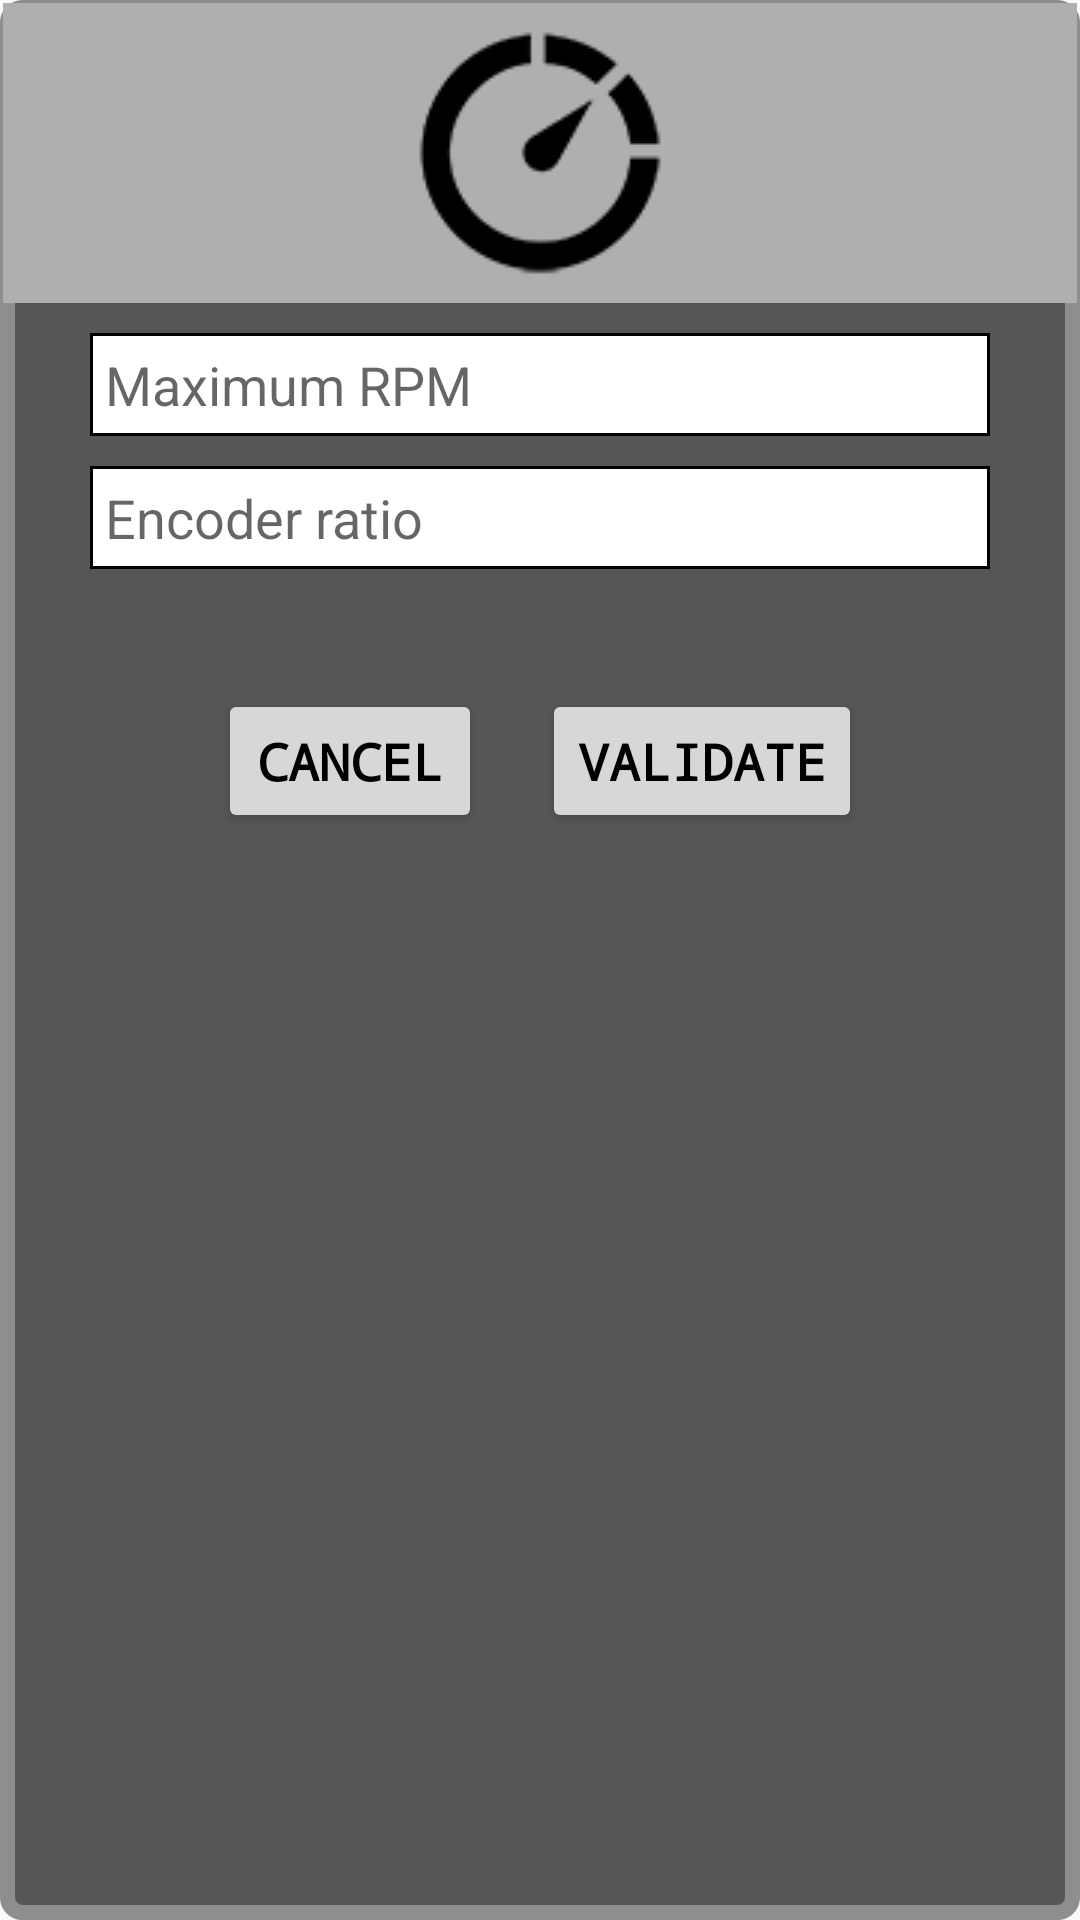

Reconstruct the res/layout file that produces this screen, plus the resources it refers to.
<!-- AndroidManifest.xml: application theme AppTheme -->
<!-- res/layout/encoder_dialog.xml -->
<?xml version="1.0" encoding="utf-8"?>
<LinearLayout xmlns:android="http://schemas.android.com/apk/res/android"
    xmlns:tools="http://schemas.android.com/tools"

    android:layout_width="match_parent"
    android:layout_height="match_parent"
    android:orientation="vertical"
    android:background="@drawable/encoder_shape"
    android:id="@+id/encoder_Layout"
    xmlns:app="http://schemas.android.com/apk/res-auto"
    tools:context="com.example.dell.microtechlab.MainActivity">
    
    <ImageButton
        android:layout_width="match_parent"
        android:layout_height="wrap_content"
        android:layout_gravity="center"
        style="?android:attr/borderlessButtonStyle"
        android:background="#AFAFAF"
        android:src="@drawable/rpm_dialog"


        />


    <EditText
        android:layout_width="300dp"
        android:padding="5dp"
        android:layout_height="wrap_content"
        android:id="@+id/edit_rpm"
        android:background="@drawable/editext_border"
        android:hint="Maximum RPM"
        android:layout_marginTop="10dp"
        android:layout_marginBottom="10dp"
        android:inputType="numberSigned"
        android:layout_gravity="center"
        />
    <EditText
        android:layout_width="300dp"
        android:padding="5dp"
        android:layout_height="wrap_content"
        android:id="@+id/edit_encoder"
        android:layout_gravity="center"
        android:background="@drawable/editext_border"
        android:hint="Encoder ratio"
        android:layout_marginBottom="10dp"
        android:inputType="numberSigned"
        />

<LinearLayout
    android:layout_width="wrap_content"
    android:layout_height="wrap_content"
    android:layout_gravity="center"
    android:layout_marginBottom="10dp"
    android:layout_marginTop="30dp"
    android:orientation="horizontal">

    <Button
        android:id="@+id/cancel"
        style="@style/Widget.AppCompat.Button"
        android:layout_width="wrap_content"
        android:layout_height="wrap_content"
        android:layout_marginRight="10dp"
        android:text="Cancel"
        android:textColor="#000000"
        android:textSize="17dp"
        android:textStyle="bold"
        android:typeface="monospace" />
    <Button
        android:layout_width="wrap_content"
        android:layout_height="wrap_content"
        android:text="Validate"
        android:textSize="17dp"
        style="@style/Widget.AppCompat.Button"
        android:textStyle="bold"
        android:typeface="monospace"
        android:textColor="#000000"
        android:id="@+id/validate"
        android:layout_marginLeft="10dp"
        />
</LinearLayout>

</LinearLayout>
<!-- resources referenced by this layout -->
<resources>
  <!-- drawable editext_border (drawable) -->
  <selector xmlns:android="http://schemas.android.com/apk/res/android">
      <item>
          <shape android:shape="rectangle">
              <solid android:color="#ffffff"/>
              <stroke
                  android:width="1dp"
                  android:color="#000000"
                  />
          </shape>
      </item>
  </selector>
  <!-- drawable encoder_shape (drawable) -->
  <?xml version="1.0" encoding="utf-8"?>
  <shape xmlns:android="http://schemas.android.com/apk/res/android"  >
  
      <solid android:color="#565656" />
  
  
      <stroke
          android:width="5dp"
          android:color="@color/greyMain" />
  
      <corners android:radius="5dp" />
  
      <padding
          android:bottom="1dp"
          android:left="1dp"
          android:right="1dp"
          android:top="1dp" />
      <size
          android:width="150dp"
          android:height="150dp"/>
  
  </shape>
  <!-- drawable rpm_dialog: png bitmap (drawable, 40238 bytes) -->
  <style name="AppTheme" parent="Theme.AppCompat.Light.DarkActionBar">
          
          <item name="colorPrimary">@color/colorPrimary</item>
          <item name="android:windowFullscreen">true</item>
          <item name="colorPrimaryDark">@color/colorPrimaryDark</item>
  
      </style>
  <color name="greyMain">#908E8D</color>
  <color name="colorPrimary">#CFCDCC</color>
  <color name="colorPrimaryDark">#CFCDCC</color>
</resources>
